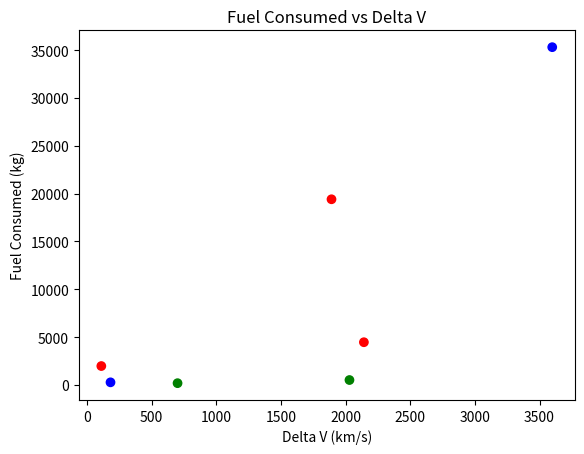

Generate this figure with matplotlib:
import numpy as np
import matplotlib.pyplot as plt

def fuel_mass_calculator(maneuver, engine, g, wet_mass, dry_mass, delta_v):

    #Isp of our Liquid Hydrogen Fuel
    Isp = 455

    fuel_mass = wet_mass - dry_mass

    delta_v_array = np.linspace(0, delta_v, 1000)
    fuel_consumed = np.zeros(1000)  # Initialize an array to store fuel consumed

    for i, d in enumerate(delta_v_array):
        if fuel_mass <= 3000:
            Isp = 900

            #Above step ^ If the fuel mass equals or drops below 3000kg, 
            #we will switch to the fuel obtained from Starman

        fuel_consumed[i] = wet_mass * (1 - np.exp(-d / (Isp * g)))
        fuel_mass = wet_mass - fuel_consumed[i] - dry_mass
        new_mass = wet_mass - fuel_consumed[-1]
            
    print(f"The fuel remaining after completing the {maneuver} is {fuel_mass}kg")

    print(f"The fuel consumed by the {maneuver} maneuver is {fuel_consumed[-1]}kg")

    print(f"The new mass after the {maneuver} maneuver is {new_mass}kg")

    return fuel_consumed, new_mass

#specific gravity values
g_earth = 9.81
g_mars = 3.72076
g_sun = 274

wet_mass = 63800
#dry mass subject to change
dry_mass = 3000
print(f"The dry mass of the spacecraft is equal to {dry_mass}kg")

starman_fuel_mass = 3000

#Calculating fuel consumed and remaining mass for each maneuver
fuel_cons1, mass1 = fuel_mass_calculator("Parking to Hyperbolic", "falcon heavy", g_earth, wet_mass, dry_mass, 3598.4)

fuel_cons2, mass2 = fuel_mass_calculator("Starman Orbit Injection", "falcon heavy", g_sun, (mass1 + starman_fuel_mass), dry_mass, 701.17)

fuel_cons3, mass3 = fuel_mass_calculator("Starman to Mars", "falcon heavy", g_sun, mass2, dry_mass, 2030.5)

fuel_cons4, mass4 = fuel_mass_calculator("Parking Orbit Injection", "falcon heavy", g_mars, mass3, dry_mass, 111.75)

fuel_cons5, mass5 = fuel_mass_calculator("Parking Orbit Adjustment", "falcon heavy", g_mars, mass4, dry_mass, 1891.6)

fuel_cons6, mass6 = fuel_mass_calculator("Escape Mars' SOI", "falcon heavy", g_mars, mass5, dry_mass, 2142.1)

fuel_cons7, mass7 = fuel_mass_calculator("Earth Parking Orbit Injection", "falcon heavy", g_mars, mass6, dry_mass, 182.73)


fuel_list = [fuel_cons1[-1], fuel_cons2[-1], fuel_cons3[-1], fuel_cons4[-1], fuel_cons5[-1], fuel_cons6[-1], fuel_cons7[-1]]
delta_v_list = [3598.4, 701.17, 2030.5, 111.75, 1891.6, 2142.1, 182.73]

values = [1,2,3,4,5,6,7]
colors = []
for value in values:
    if value == 1:
        colors.append('blue')
    elif 2 <= value <= 3:
        colors.append('green')
    elif 4 <= value <= 6:
        colors.append("red")
    else:
        colors.append('blue')


plt.scatter(delta_v_list, fuel_list, color=colors)


plt.xlabel("Delta V (km/s)")
plt.ylabel("Fuel Consumed (kg)")
plt.title("Fuel Consumed vs Delta V")
plt.show()
plt.savefig("Fuel23.png")

